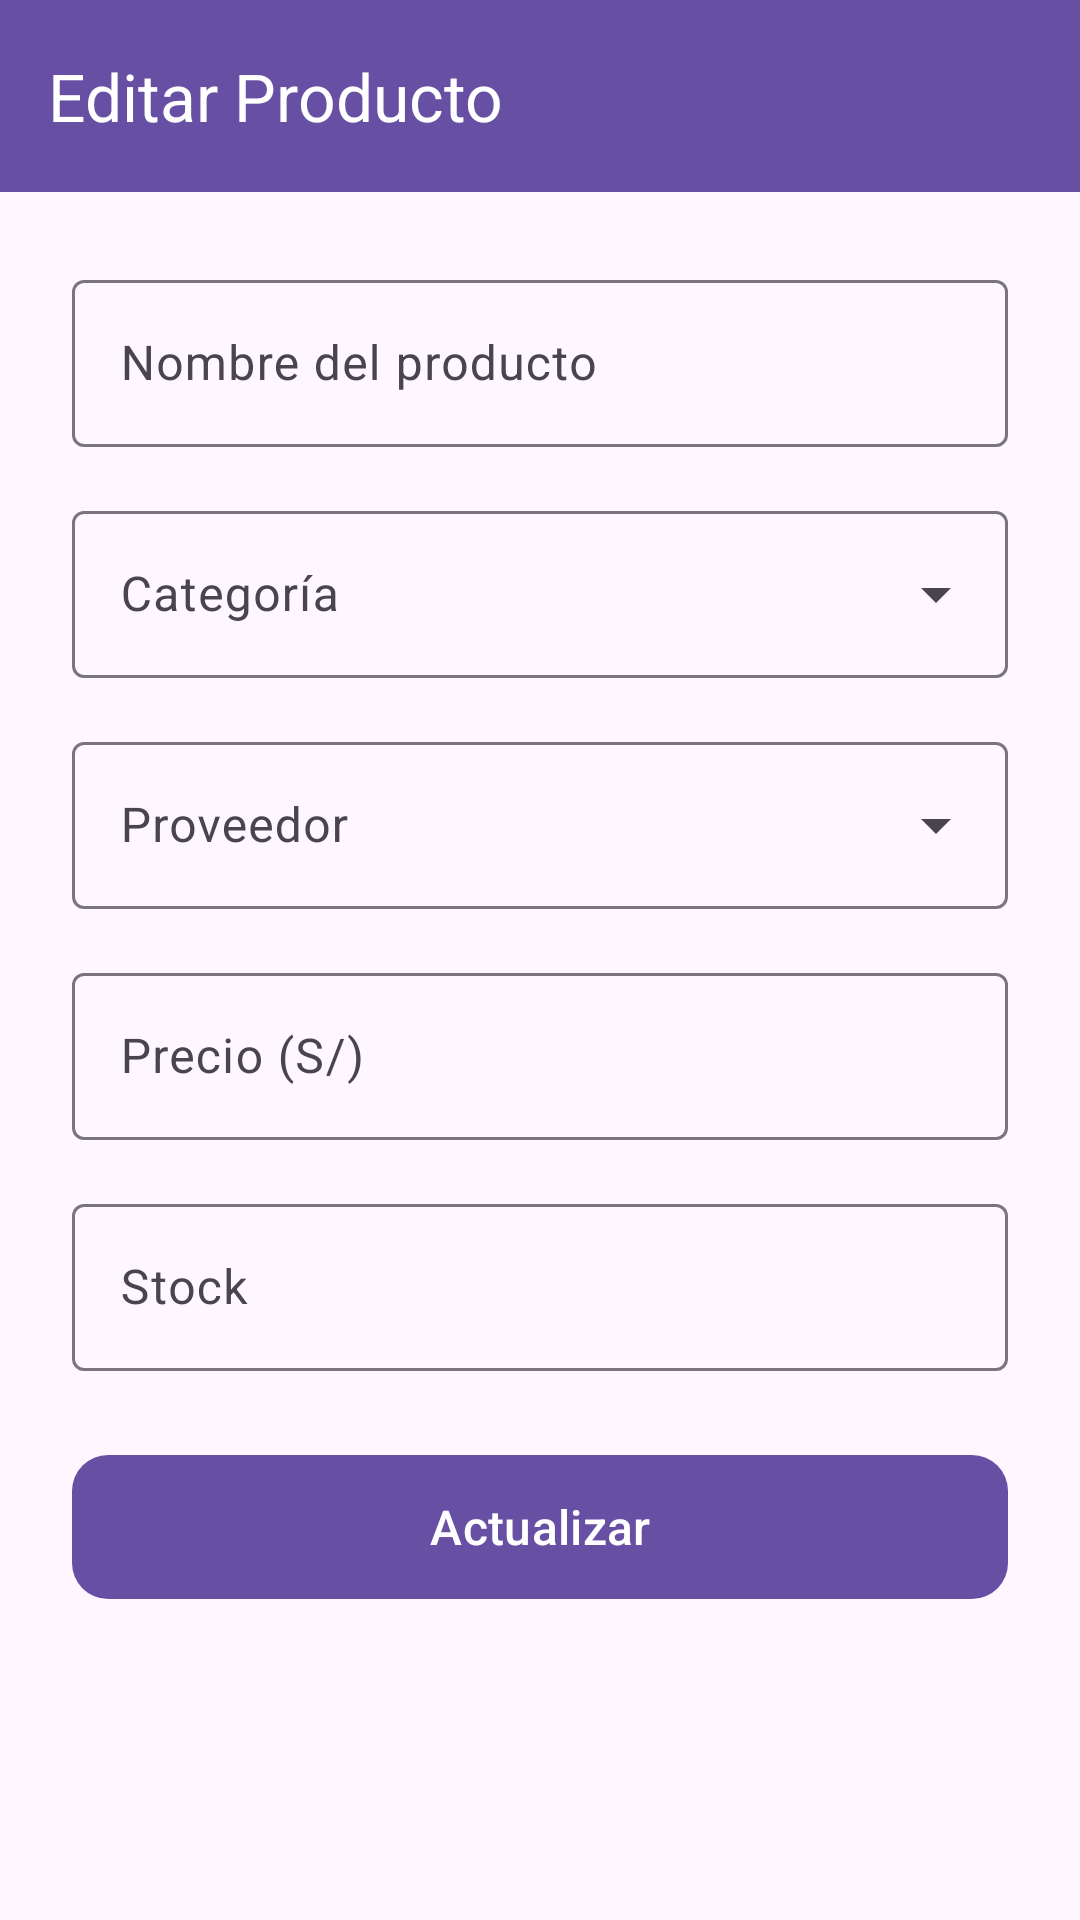

Here is an Android app screen rendered from its layout file. Give the layout XML and the strings, colors and styles it references.
<!-- AndroidManifest.xml: application theme Theme.InventarioFerreteriaZamora -->
<!-- res/layout/activity_editar_producto.xml -->
<?xml version="1.0" encoding="utf-8"?>
<LinearLayout xmlns:android="http://schemas.android.com/apk/res/android"
    xmlns:app="http://schemas.android.com/apk/res-auto"
    xmlns:tools="http://schemas.android.com/tools"
    android:layout_width="match_parent"
    android:layout_height="match_parent"
    android:orientation="vertical"
    android:background="?attr/colorSurface"
    tools:context=".activities.EditarProductoActivity">

    <com.google.android.material.appbar.MaterialToolbar
        android:id="@+id/toolbar"
        android:layout_width="match_parent"
        android:layout_height="?attr/actionBarSize"
        android:background="?attr/colorPrimary"
        app:title="Editar Producto"
        app:titleTextColor="@color/white" />

    <ScrollView
        android:layout_width="match_parent"
        android:layout_height="match_parent"
        android:padding="24dp">

        <LinearLayout
            android:layout_width="match_parent"
            android:layout_height="wrap_content"
            android:orientation="vertical">

            <com.google.android.material.textfield.TextInputLayout
                android:layout_width="match_parent"
                android:layout_height="wrap_content"
                android:layout_marginBottom="16dp"
                android:hint="Nombre del producto"
                style="@style/Widget.Material3.TextInputLayout.OutlinedBox">

                <com.google.android.material.textfield.TextInputEditText
                    android:id="@+id/txtNombre"
                    android:layout_width="match_parent"
                    android:layout_height="wrap_content"
                    android:inputType="text" />
            </com.google.android.material.textfield.TextInputLayout>

            <com.google.android.material.textfield.TextInputLayout
                android:id="@+id/tilCategoria"
                style="@style/Widget.Material3.TextInputLayout.OutlinedBox.ExposedDropdownMenu"
                android:layout_width="match_parent"
                android:layout_height="wrap_content"
                android:hint="Categoría"
                android:layout_marginBottom="16dp">

                <AutoCompleteTextView
                    android:id="@+id/actvCategoria"
                    android:layout_width="match_parent"
                    android:layout_height="wrap_content"
                    android:inputType="none" />

            </com.google.android.material.textfield.TextInputLayout>

            <com.google.android.material.textfield.TextInputLayout
                android:id="@+id/tilProveedor"
                style="@style/Widget.Material3.TextInputLayout.OutlinedBox.ExposedDropdownMenu"
                android:layout_width="match_parent"
                android:layout_height="wrap_content"
                android:hint="Proveedor"
                android:layout_marginBottom="16dp">

                <AutoCompleteTextView
                    android:id="@+id/actvProveedor"
                    android:layout_width="match_parent"
                    android:layout_height="wrap_content"
                    android:inputType="none" />

            </com.google.android.material.textfield.TextInputLayout>

            <com.google.android.material.textfield.TextInputLayout
                android:layout_width="match_parent"
                android:layout_height="wrap_content"
                android:layout_marginBottom="16dp"
                android:hint="Precio (S/)"
                style="@style/Widget.Material3.TextInputLayout.OutlinedBox">

                <com.google.android.material.textfield.TextInputEditText
                    android:id="@+id/txtPrecio"
                    android:layout_width="match_parent"
                    android:layout_height="wrap_content"
                    android:inputType="numberDecimal" />
            </com.google.android.material.textfield.TextInputLayout>

            <com.google.android.material.textfield.TextInputLayout
                android:layout_width="match_parent"
                android:layout_height="wrap_content"
                android:layout_marginBottom="24dp"
                android:hint="Stock"
                style="@style/Widget.Material3.TextInputLayout.OutlinedBox">

                <com.google.android.material.textfield.TextInputEditText
                    android:id="@+id/txtStock"
                    android:layout_width="match_parent"
                    android:layout_height="wrap_content"
                    android:inputType="number" />
            </com.google.android.material.textfield.TextInputLayout>

            <com.google.android.material.button.MaterialButton
                android:id="@+id/btnActualizar"
                android:layout_width="match_parent"
                android:layout_height="56dp"
                android:text="Actualizar"
                android:textSize="16sp"
                app:cornerRadius="12dp" />

        </LinearLayout>

    </ScrollView>

</LinearLayout>
<!-- resources referenced by this layout -->
<resources>
  <style name="Theme.InventarioFerreteriaZamora" parent="Base.Theme.InventarioFerreteriaZamora" />
  <style name="Base.Theme.InventarioFerreteriaZamora" parent="Theme.Material3.DayNight.NoActionBar">
          
          
      </style>
  <!-- not gathered from this repository: default colours our renderer supplied (Android Studio template values) -->
  <color name="white">#FFFFFFFF</color>
</resources>
